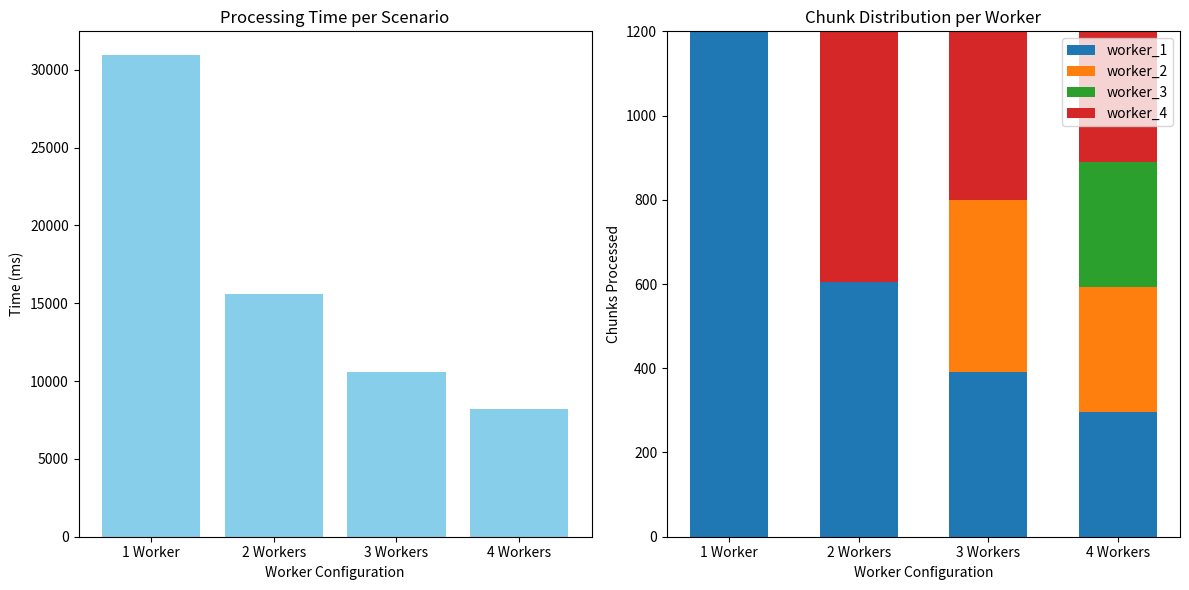

This chart was generated by the following Python code:
import matplotlib.pyplot as plt

# Neue Szenarien mit 1 bis 4 Workern
scenarios = ["1 Worker", "2 Workers", "3 Workers", "4 Workers"]
times_ms = [30920, 15613, 10572, 8212]

# Neue Chunk-Verteilungen entsprechend der Zusammenfassungen
chunk_distribution = [
    {"worker_1": 1200},
    {"worker_1": 604, "worker_4": 596},
    {"worker_1": 390, "worker_2": 409, "worker_4": 401},
    {"worker_1": 297, "worker_2": 296, "worker_3": 296, "worker_4": 311}
]

# Farben für konsistente Darstellung
worker_labels = ["worker_1", "worker_2", "worker_3", "worker_4"]
colors = ["#1f77b4", "#ff7f0e", "#2ca02c", "#d62728"]

# Diagramm erstellen
plt.figure(figsize=(12, 6))

# Subplot 1: Verarbeitungszeit
plt.subplot(1, 2, 1)
plt.bar(scenarios, times_ms, color="skyblue")
plt.title("Processing Time per Scenario")
plt.ylabel("Time (ms)")
plt.xlabel("Worker Configuration")

# Subplot 2: Chunk-Verteilung (gestapelt)
plt.subplot(1, 2, 2)

width = 0.6
bottom = [0] * len(scenarios)

for i, worker in enumerate(worker_labels):
    data = [config.get(worker, 0) for config in chunk_distribution]
    plt.bar(scenarios, data, width, bottom=bottom, label=worker, color=colors[i])
    bottom = [sum(x) for x in zip(bottom, data)]

plt.title("Chunk Distribution per Worker")
plt.ylabel("Chunks Processed")
plt.xlabel("Worker Configuration")
plt.legend()

plt.tight_layout()
plt.show()
